Run: headless pygame with SDL's dummy video driver; simulated clock (each Clock.tick advances the game by its frame time, no real sleeping); random seed 0; keys injected as events and as key.get_pressed() state; no mouse input.
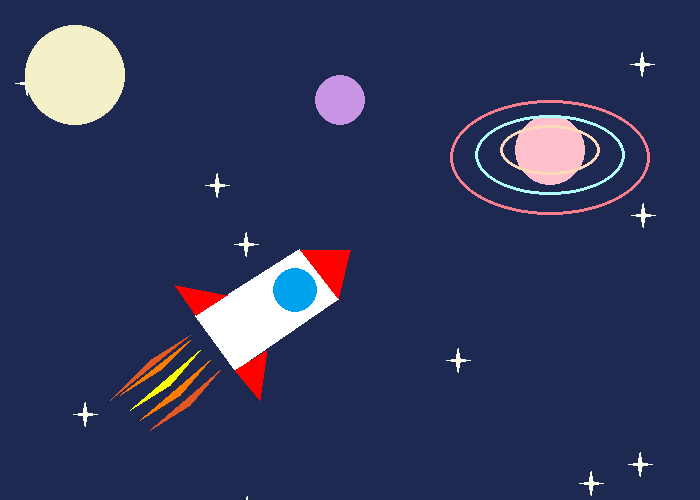
Frame 1 of 4 · flips 1–60 · no input
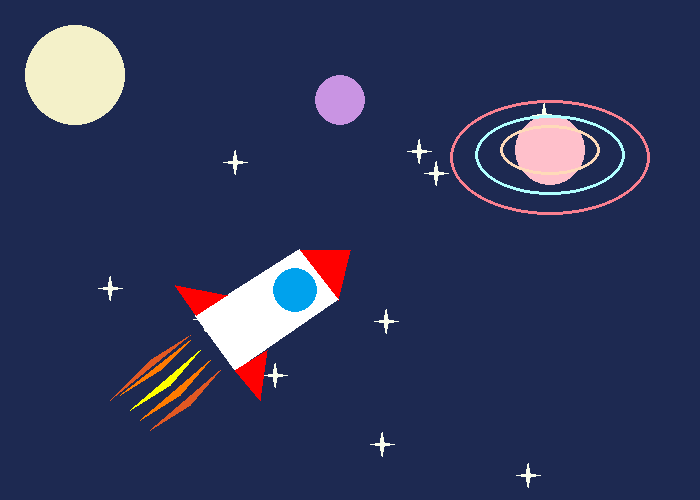
Frame 2 of 4 · flips 61–180 · tapped SPACE, RETURN · held RIGHT (→), D
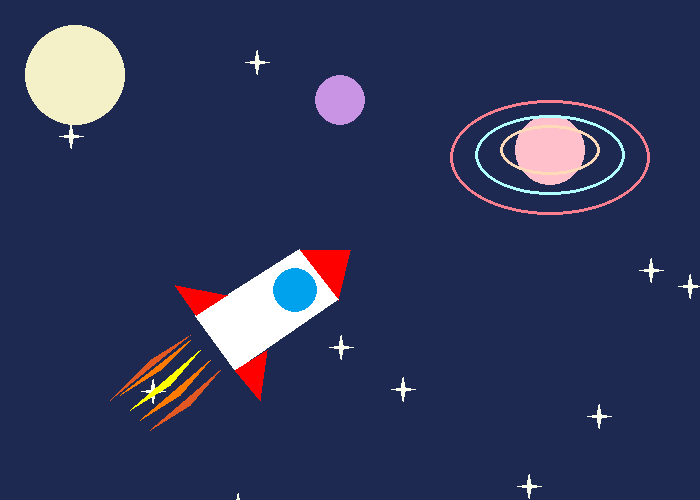
Frame 3 of 4 · flips 181–300 · held DOWN (↓), S
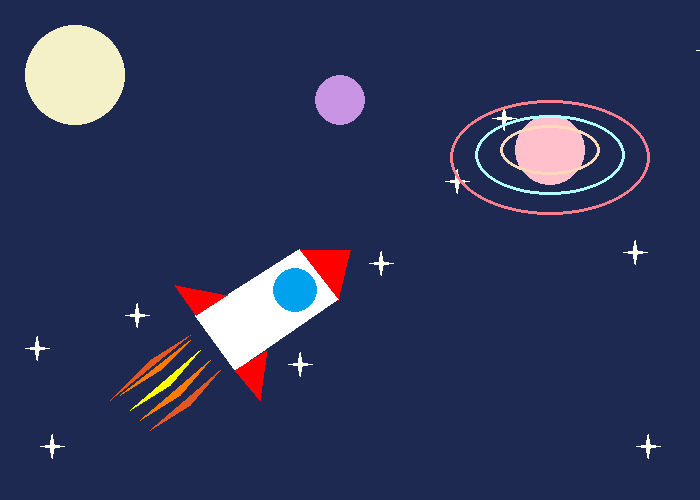
Frame 4 of 4 · flips 301–420 · held LEFT (←), A, UP (↑), W

The pygame program that drew these frames:

import pygame
import random

pygame.init()

black = (0, 0, 0)
white = (255, 255, 255)
red = (255, 0, 0)
green = (0, 255, 0)
yellow = (255, 255, 0)
blue = (0, 0, 255)
window = (0, 162, 237)
space = (29, 41, 81)
moon = (244, 241, 201)
star = (250, 253, 236)
mars = (201, 148, 227)
saturn = (255, 192, 203)
saturn_ring1 = (255, 218, 185)
saturn_ring2 = (177, 255, 255)
saturn_ring3 = (250, 128, 144)
fire1 = (255, 123, 0)
fire2 = (226, 88, 34)

size = [700, 500]
screen = pygame.display.set_mode(size)

pygame.display.set_caption("Kendrick's first drawing")

pi = 3.141592653
length = 0
width = 0

done = False

clock = pygame.time.Clock()

#----Main program loop----
while done == False:

    #ALL EVENT PROCESSING SHOULD GO BELOW THIS COMMENT
    for event in pygame.event.get():
        if event.type == pygame.QUIT:
            done = True
    #ALL EVENT PROCESSING SHOULD GO ABOVE THIS COMMENT
    #ALL CODE TO DRAW SHOULD GO BELOW THIS COMMENT
    screen.fill(space)

    for x in range(0,10): #drawing of stars
        length = random.randrange(0,700)
        breath = random.randrange(0,500)
        pygame.draw.polygon(screen, star, [[20+length,0+breath], [22+length,10+breath], [32+length,12+breath], [22+length,14+breath], [20+length,24+breath], [18+length,14+breath], [8+length,12+breath], [18+length, 10+breath]]) 
        
    pygame.draw.circle(screen, moon, [75, 75], 50) #drawing of moon
    
    pygame.draw.circle(screen, mars, [340, 100], 25) #drawing of mars
    
    pygame.draw.circle(screen, saturn, [550,150], 35)    #drawing of saturn
    pygame.draw.ellipse(screen, saturn_ring1, [500, 125, 100, 50], 3)
    pygame.draw.ellipse(screen, saturn_ring2, [475, 115, 150, 80], 3)
    pygame.draw.ellipse(screen, saturn_ring3, [450, 100, 200, 115], 3)

    pygame.draw.polygon(screen, red, [[350,250], [338, 300], [300,250]]) #drawing of rocket
    pygame.draw.polygon(screen, white, [[338,299], [235, 370], [195, 315], [299,249]])
    pygame.draw.polygon(screen, red, [[235,370], [267,350],[260,400]])
    pygame.draw.polygon(screen, red, [[196,315], [227, 295], [175, 285]])
    pygame.draw.circle(screen, window, [295,290], 22)
    pygame.draw.polygon(screen, fire1, [[190, 340], [160, 370], [120, 395]])
    pygame.draw.polygon(screen, fire2, [[190, 335], [150, 360], [110, 400]])
    pygame.draw.polygon(screen, yellow, [[200, 350], [170, 385], [130, 410]])
    pygame.draw.polygon(screen, fire1, [[210, 360], [180, 395], [140, 420]])
    pygame.draw.polygon(screen, fire2, [[220, 370], [190, 405], [150, 430]])
    
    pygame.display.flip()
    #ALL CODE TO DRAW SHOULD GO ABOVE THIS COMMENT

    clock.tick(20)

pygame.quit()
